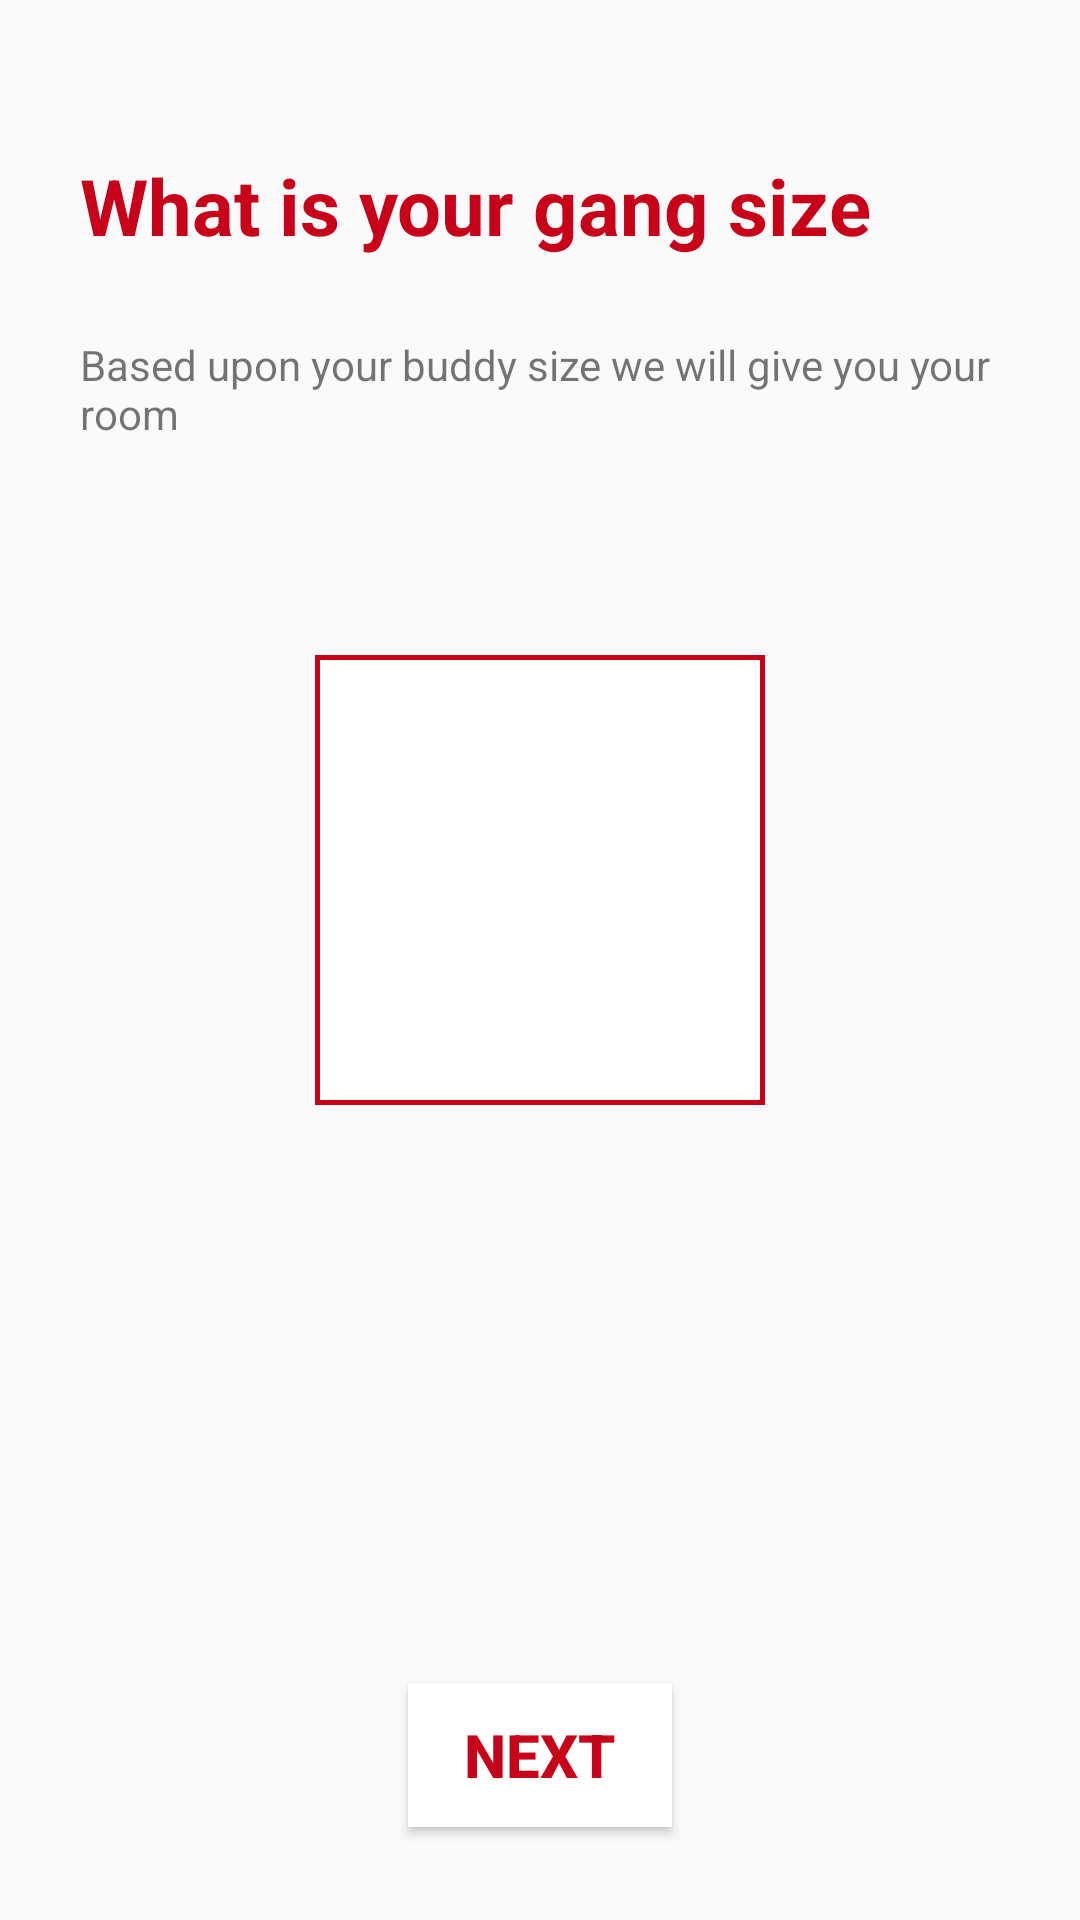

Layout XML and referenced resources for this Android screen:
<!-- AndroidManifest.xml: application theme AppTheme -->
<!-- res/layout/activity_get_people.xml -->
<?xml version="1.0" encoding="utf-8"?>
<RelativeLayout xmlns:android="http://schemas.android.com/apk/res/android"
    xmlns:tools="http://schemas.android.com/tools"
    android:id="@+id/activity_get_people"
    android:layout_width="match_parent"
    android:layout_height="match_parent"
    android:paddingBottom="@dimen/activity_vertical_margin"
    android:paddingLeft="@dimen/activity_horizontal_margin"
    android:paddingRight="@dimen/activity_horizontal_margin"
    android:paddingTop="@dimen/activity_vertical_margin"
    tools:context="in.kodex.example.yourbox.getPeople">

    <TextView
        android:text="Based upon your buddy size we will give you your room"
        android:layout_width="wrap_content"
        android:layout_height="wrap_content"
        android:textSize="14dp"
        android:layout_below="@+id/textView3"
        android:layout_alignLeft="@+id/textView3"
        android:layout_alignStart="@+id/textView3"
        android:layout_marginTop="26dp"
        android:id="@+id/textView5" />

    <TextView
        android:text="What is your gang size"
        android:layout_width="wrap_content"
        android:textSize="26dp"
        android:textStyle="bold"
        android:textColor="#c80219"
        android:layout_height="wrap_content"
        android:layout_marginLeft="27dp"
        android:layout_marginStart="27dp"
        android:layout_marginTop="51dp"
        android:id="@+id/textView3"
        android:layout_alignParentTop="true"
        android:layout_alignParentLeft="true"
        android:layout_alignParentStart="true" />

    <EditText
        android:layout_width="150dp"
        android:layout_height="150dp"
        android:inputType="numberSigned"
        android:ems="10"
        android:textSize="45dp"
        android:background="@drawable/my_button_bg"
        android:layout_marginTop="71dp"
        android:id="@+id/people"
        android:layout_below="@+id/textView5"
        android:layout_centerHorizontal="true" />

    <Button
        android:text="Next"
        android:textStyle="bold"
        android:background="#fff"
        android:elevation="3dp"
        android:textSize="20dp"
        android:textColor="#c80219"
        android:layout_width="wrap_content"
        android:layout_height="wrap_content"
        android:id="@+id/Next"
        android:layout_alignParentBottom="true"
        android:layout_centerHorizontal="true"
        android:layout_marginBottom="31dp" />

</RelativeLayout>
<!-- resources referenced by this layout -->
<resources>
  <!-- drawable my_button_bg (drawable) -->
  <?xml version="1.0" encoding="utf-8"?>
  <shape xmlns:android="http://schemas.android.com/apk/res/android"
      android:shape="rectangle">
      <solid android:color="#fff"></solid>
      <stroke android:width="5px" android:color="#c80219" />
  </shape>
  <style name="AppTheme" parent="Theme.AppCompat.Light.NoActionBar">
          
          <item name="colorPrimaryDark">#fa001d</item>
          <item name="colorAccent">#c80219</item>
          <item name="android:textColorHint">#c80219</item>
      </style>
</resources>
